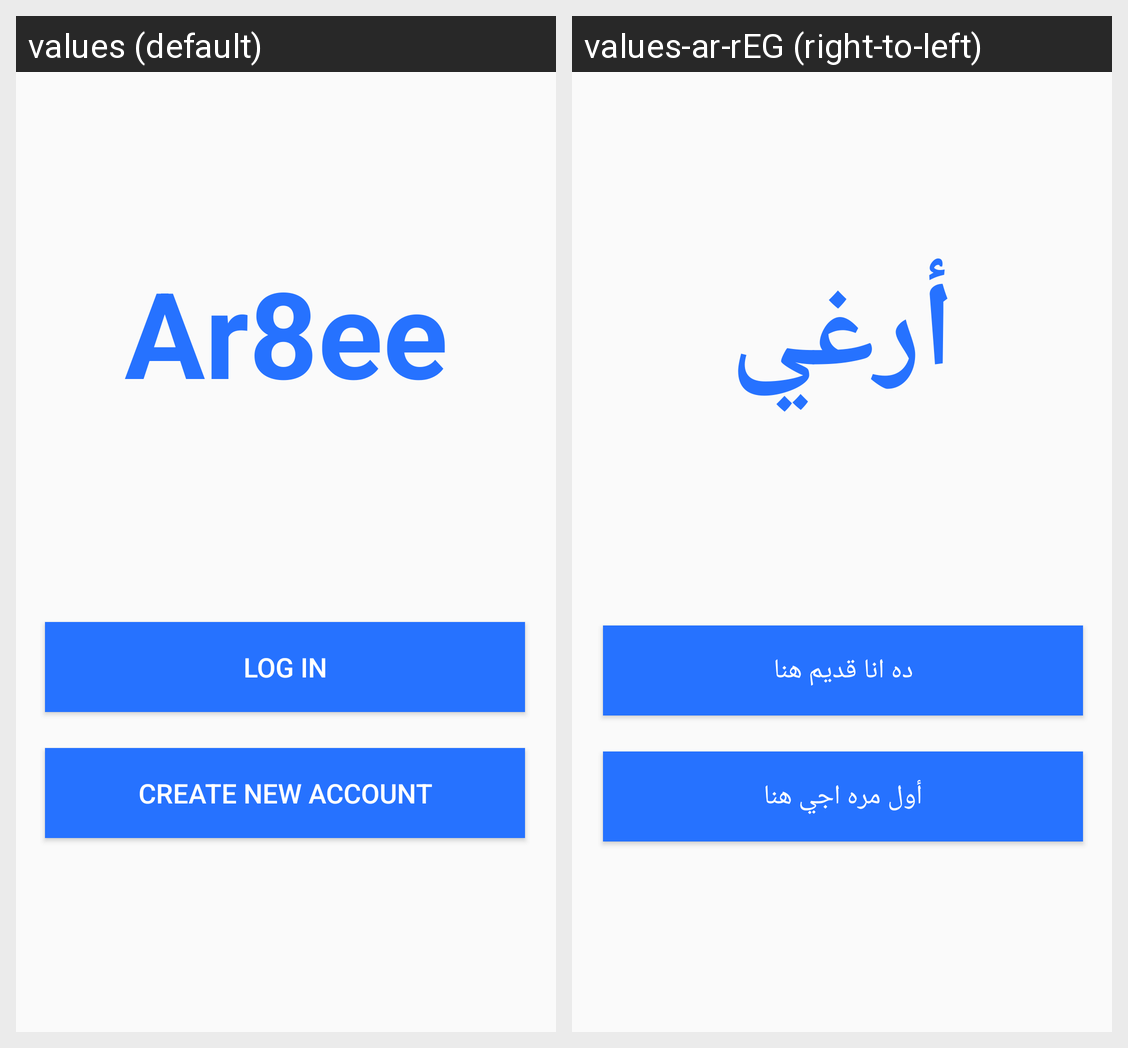

This grid shows one Android layout under two languages. Give, for every string resource on the screen, its name, the default text and each shown locale's text.
Android screen res/layout/activity_main.xml rendered under 2 locales, left to right: values (default), values-ar-rEG (right-to-left). Device: Nexus 5 (rendered at 1080×1920; each locale shown at half size, 540×960, under a caption strip naming it); theme AppTheme.
Strings drawn on this screen, with the default value and each locale's value (text and hints the layout hard-codes, and strings that could not be matched under every locale, appear in the picture but are not listed):

app_name
  values: Ar8ee
  values-ar-rEG: أرغي

login_lbl
  values: Log In
  values-ar-rEG: ده انا قديم هنا

newAccount_lbl
  values: Create New Account
  values-ar-rEG: أول مره اجي هنا
